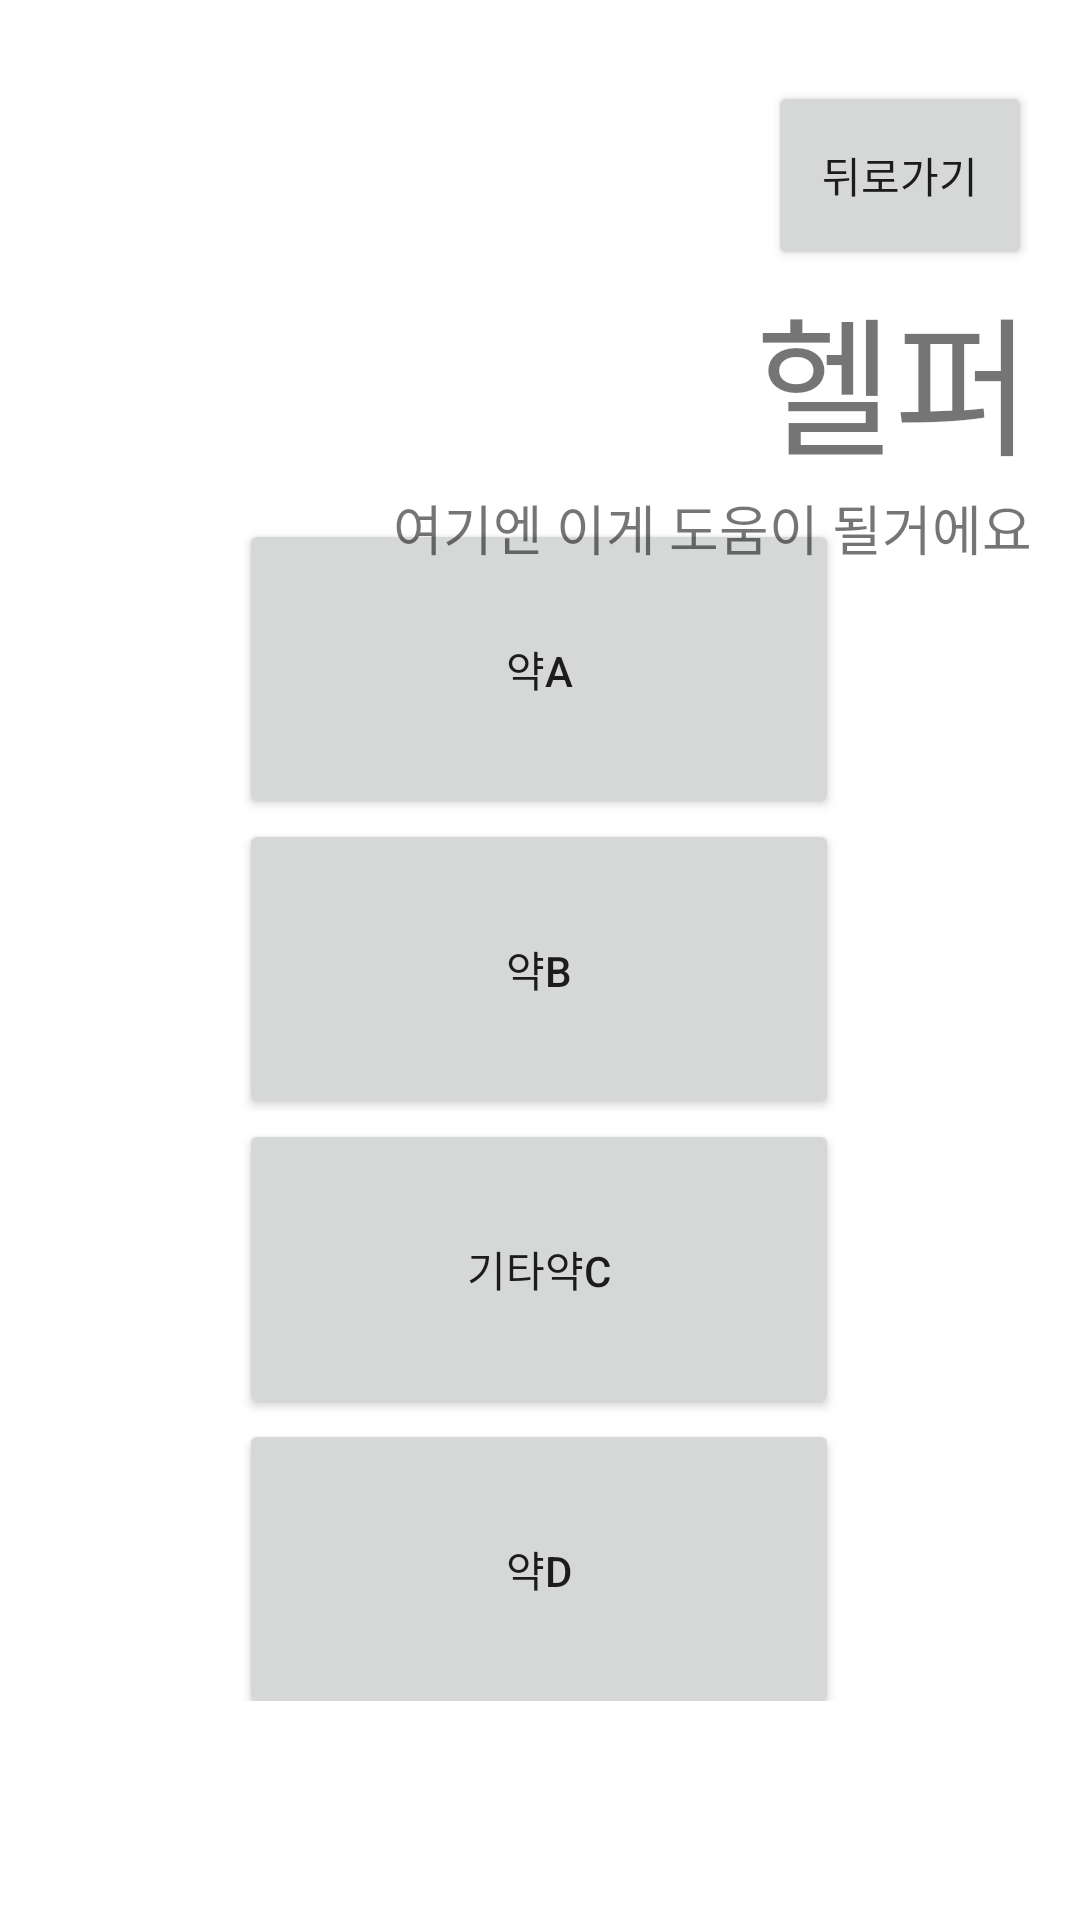

Android layout source for this screen:
<!-- AndroidManifest.xml: application theme Theme.App_test_helper -->
<!-- res/layout/fragment_etc.xml -->
<?xml version="1.0" encoding="utf-8"?>
<androidx.constraintlayout.widget.ConstraintLayout xmlns:android="http://schemas.android.com/apk/res/android"
    xmlns:app="http://schemas.android.com/apk/res-auto"
    xmlns:tools="http://schemas.android.com/tools"
    android:layout_width="match_parent"
    android:layout_height="match_parent"
    tools:context=".ui.home.EtcFragment">




    
    <LinearLayout
        android:layout_width="match_parent"
        android:layout_height="match_parent"
        android:layout_margin="20dp"
        android:gravity="center"
        android:orientation="vertical"
        android:background="@color/white"
        app:layout_constraintBottom_toBottomOf="parent"
        app:layout_constraintEnd_toEndOf="parent"
        app:layout_constraintStart_toStartOf="parent"
        app:layout_constraintTop_toTopOf="parent"
        app:layout_constraintVertical_bias="1.0">



        <ScrollView
            android:layout_width="315dp"
            android:layout_height="394dp"
            android:gravity="center"
            android:layout_marginTop="100dp"
            android:scrollbars="none" >

            <LinearLayout
                android:layout_width="match_parent"
                android:layout_height="wrap_content"
                android:gravity="center"
                android:orientation="vertical">

                <Button
                    android:id="@+id/Ebutton1"
                    android:layout_width="200dp"
                    android:layout_height="100dp"
                    android:drawableLeft="@drawable/medicinexml"
                    android:text="약A" />

                <Button
                    android:id="@+id/Ebutton2"
                    android:layout_width="200dp"
                    android:layout_height="100dp"
                    android:drawableLeft="@drawable/medicinexml"
                    android:text="약B" />

                <Button
                    android:id="@+id/Ebutton3"
                    android:layout_width="200dp"
                    android:layout_height="100dp"
                    android:drawableLeft="@drawable/medicinexml"
                    android:text="기타약C" />

                <Button
                    android:id="@+id/Ebutton4"
                    android:layout_width="200dp"
                    android:layout_height="100dp"
                    android:drawableLeft="@drawable/medicinexml"
                    android:text="약D" />

                <Button
                    android:id="@+id/Ebutton5"
                    android:layout_width="200dp"
                    android:layout_height="100dp"
                    android:drawableLeft="@drawable/medicinexml"
                    android:text="약E" />

                <Button
                    android:id="@+id/Ebutton6"
                    android:layout_width="200dp"
                    android:layout_height="100dp"
                    android:drawableLeft="@drawable/medicinexml"
                    android:text="약F" />

                <Button
                    android:id="@+id/Ebutton7"
                    android:layout_width="200dp"
                    android:layout_height="100dp"
                    android:drawableLeft="@drawable/medicinexml"
                    android:text="약G" />

                <Button
                    android:id="@+id/Ebutton8"
                    android:layout_width="200dp"
                    android:layout_height="100dp"
                    android:drawableLeft="@drawable/medicinexml"
                    android:text="약H" />
            </LinearLayout>
        </ScrollView>


    </LinearLayout>

    <LinearLayout
        android:layout_width="240dp"
        android:layout_height="162dp"
        android:layout_margin="16dp"
        android:layout_marginEnd="12dp"
        android:gravity="end"
        android:orientation="vertical"
        app:layout_constraintBottom_toBottomOf="parent"
        app:layout_constraintEnd_toEndOf="parent"
        app:layout_constraintTop_toTopOf="parent"
        app:layout_constraintVertical_bias="0.025">

        <Button
            android:id="@+id/Ebutton0"
            android:layout_width="wrap_content"
            android:layout_height="match_parent"
            android:layout_weight="1"
            android:text="뒤로가기" />

        <TextView
            android:id="@+id/textView4"
            android:layout_width="wrap_content"
            android:layout_height="wrap_content"
            android:text="헬퍼"
            android:textSize="50sp" />

        <TextView
            android:id="@+id/textView5"
            android:layout_width="wrap_content"
            android:layout_height="wrap_content"
            android:text="여기엔 이게 도움이 될거에요"
            android:textSize="18sp" />

    </LinearLayout>

</androidx.constraintlayout.widget.ConstraintLayout>
<!-- resources referenced by this layout -->
<resources>
  <color name="white">#FFFFFFFF</color>
  <!-- drawable medicinexml (drawable) -->
  <?xml version="1.0" encoding="utf-8"?>
  <layer-list xmlns:android="http://schemas.android.com/apk/res/android">
      <item
          android:drawable="@drawable/ic_settings"
          android:width="50dp"
          android:height="50dp" />
  </layer-list>
  <style name="Theme.App_test_helper" parent="Theme.MaterialComponents.DayNight.DarkActionBar">
          
          <item name="colorPrimary">@color/main_lime4</item> 
          <item name="colorPrimaryVariant">@color/main_lime3</item> 
          <item name="colorOnPrimary">@color/font_white</item> 
  
          
          <item name="colorSecondary">@color/sub_title_blue</item> 
          <item name="colorSecondaryVariant">@color/sub_side_blue</item> 
          <item name="colorOnSecondary">@color/font_black</item> 
  
          
          <item name="android:statusBarColor">?attr/colorPrimaryVariant</item>
  
          
      </style>
  <color name="main_lime4">#a9e34b</color>
  <color name="main_lime3">#c0eb75</color>
  <color name="font_white">#FFFFFFFF</color>
  <color name="sub_title_blue">#a5d8ff</color>
  <color name="sub_side_blue">#d0ebff</color>
  <color name="font_black">#FF000000</color>
</resources>
